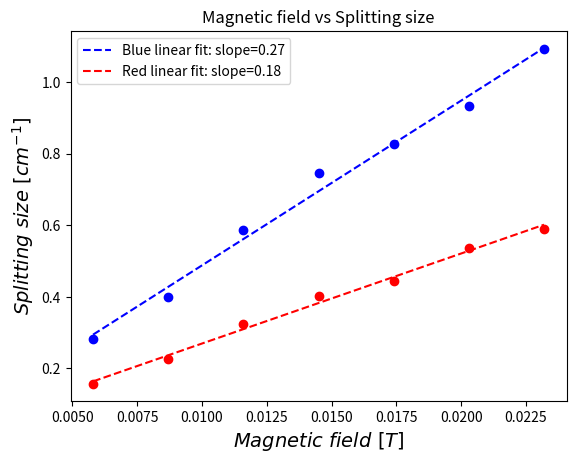

Write the Python code that produced this figure.
import matplotlib.pyplot as plt
import numpy as np


def magnetic_field(conversion_constant: float, current: float) -> float:
    return conversion_constant * current  # [T]


def splitting_size(d: float, meas: list, meas_without: list) -> float:
    D_a: float = meas[0] * 2e-6  # [m]
    D_b: float = meas[1] * 2e-6  # [m]
    D_1: float = meas_without[0] * 2e-6  # [m]
    D_2: float = meas_without[1] * 2e-6  # [m]
    return (1 / (2 * d) * (D_a ** 2 - D_b ** 2) / (D_2 ** 2 - D_1 ** 2)) / 100  # [cm^-1]


def plot(magnetic_field: list, splitting_size: list, color: str) -> None:
    plt.scatter(magnetic_field, splitting_size, color=color)
    splitting_size_fit: np.poly1d = np.poly1d(np.polyfit(magnetic_field, splitting_size, 1))
    plt.plot(magnetic_field, splitting_size_fit(magnetic_field), '--', label=f'{color} linear fit: slope={splitting_size_fit[0] * 10:.2f}', color=color)


def process_and_plot(meas_data: list, reference_meas: list, color: str, FPI_diameter: float, conversion_constant: float) -> None:
    splitting_sizes: list[float] = [splitting_size(FPI_diameter, meas, reference_meas) for meas in meas_data]
    magnetic_fields: list[float] = [magnetic_field(conversion_constant, meas[2]) for meas in meas_data]
    plot(magnetic_fields, splitting_sizes, color)


def main() -> None:
    FPI_diameter: float = 3e-3  # [m]
    conversion_constant: float = 58e-4  # [T/A]

    blue_meas_data: list = [
        [1385.425, 1951.263, 0],
        [1434.173, 1317.834, 1],
        [1444.891, 1278.880, 1.5],
        [1499.952, 1258.944, 2],
        [1531.370, 1225.272, 2.5],
        [1545.225, 1204.965, 3],
        [1563.868, 1178.646, 3.5],
        [1592.980, 1139.581, 4]
    ]

    red_meas_data: list = [
        [17493.047, 23973.471, 0],
        [18009.921, 17294.295, 1],
        [18129.192, 17095, 1.5],
        [18447.248, 16976.239, 2],
        [18606.276, 16777.643, 2.5],
        [18725.547, 16697.941, 3],
        [19083.362, 16658.183, 3.5],
        [19162.874, 16499.155, 4]
    ]

    process_and_plot(blue_meas_data[1:], blue_meas_data[0], 'Blue', FPI_diameter, conversion_constant)
    process_and_plot(red_meas_data[1:], red_meas_data[0], 'Red', FPI_diameter, conversion_constant)

    plt.xlabel(r'$Magnetic \ field \ [T]$', fontsize=14)
    plt.ylabel(r'$Splitting \ size \ [cm^{-1}]$', fontsize=14)
    plt.title('Magnetic field vs Splitting size')
    plt.legend()
    plt.savefig('Plot.png')
    plt.show()


if __name__ == '__main__':
    main()